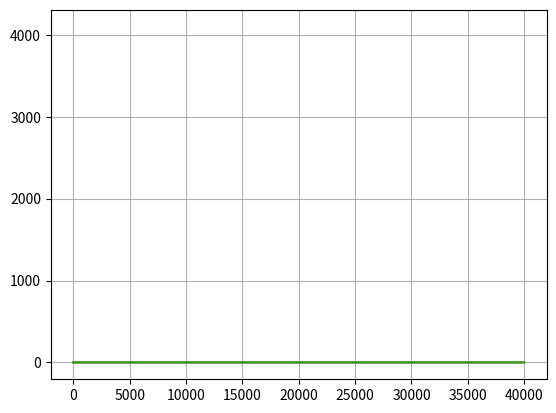

Here is the Python script that generated this plot:
import random
import numpy as np
import matplotlib.pyplot as plt
	
def rand_sequence(n):
	seq = np.zeros(n)
	for i in range(n-1):
		seq[i] = random.random()
	return seq

def mcLaren_Marsagli(k, x, y, v):
	z = np.zeros(k)
	for i in range(k):
		j = int(np.floor(y[i]*k))
		z[i] = v[j]
		v[j] = x[k+i]
	return z

def mathExpectationEstimation(z):
	M = 0.5
	zM = np.sum(z)/len(z)
	print("Theory math expectation:\n" + str(M) + "\nMcLaren-Marsagli math expectation:\n" + str(zM))
	return M

def varianceEstimation(z, M):
	D = 1/12
	zD = np.sum(np.power(z-M,2))/len(z)
	print("Theory variance: " + str(D) + "\nMcLaren-Marsagli variance: " + str(zD))
	return D

def check_uniformity(z):
	Z = np.floor(z*10)
	freqs = np.zeros(10)
	for i in range(len(Z)):
		freqs[int(Z[i])] += 1
	plt.bar(range(len(freqs)), freqs)
	plt.show()

def correlation(z, s):
	SUM = np.zeros(len(z))
	# SUM = np.multiply(z[0:len(z)-s], z [s:])
	for i in range(s+10, len(z)-s):
		SUM[i] = ( (12/(i-s)) * np.sum( np.multiply(z[0:i-s], z[s:i]) ) ) - 3
	return SUM

def plot_correlation(z):
	R2 = correlation(z, 2)
	R5 = correlation(z, 5)
	R10 = correlation(z, 10)
	plt.plot(R2)
	plt.plot(R5)
	plt.plot(R10)
	# plt.plot([-0.1, 0.1])	
	plt.grid()
	plt.show()

n = 80192
k = 40000
x = rand_sequence(n)
y = rand_sequence(n)
v = x[:k]
z = mcLaren_Marsagli(k, x, y, v)
M = mathExpectationEstimation(z)
D = varianceEstimation(z, M)
check_uniformity(z)
plot_correlation(z)